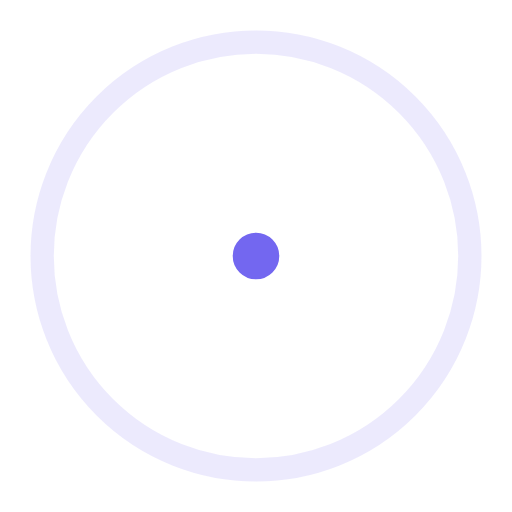
t = 0.00 s
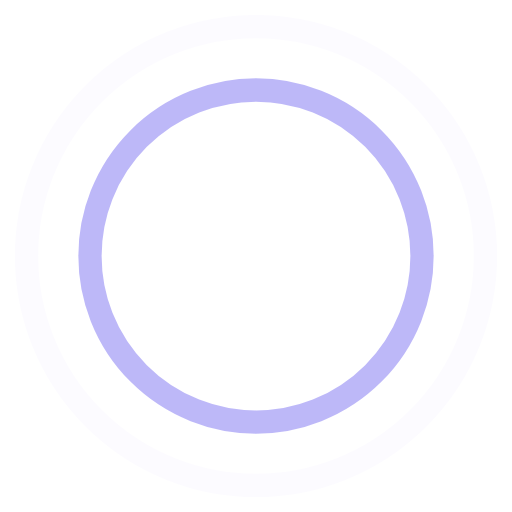
t = 0.45 s
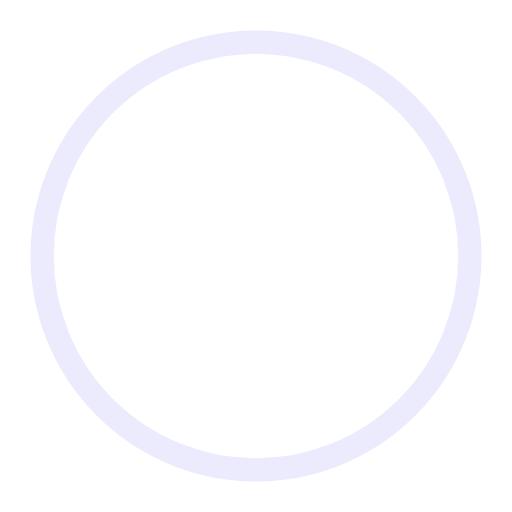
t = 0.90 s
t = 1.35 s: frame unchanged from t = 0.45 s, image omitted

The animated SVG that drew these frames (rendered in a browser with its animation timeline set to each time). Animation: 4 SMIL elements (animate=4); one cycle of 1.80 s, repeats indefinitely.

<!-- By Sam Herbert (@sherb), for everyone. More @ http://goo.gl/7AJzbL -->
<svg width="44" height="44" viewBox="0 0 44 44" xmlns="http://www.w3.org/2000/svg" stroke="#7367f0">
    <g fill="none" fill-rule="evenodd" stroke-width="2">
        <circle cx="22" cy="22" r="1">
            <animate attributeName="r"
                begin="0s" dur="1.8s"
                values="1; 20"
                calcMode="spline"
                keyTimes="0; 1"
                keySplines="0.165, 0.84, 0.44, 1"
                repeatCount="indefinite" />
            <animate attributeName="stroke-opacity"
                begin="0s" dur="1.8s"
                values="1; 0"
                calcMode="spline"
                keyTimes="0; 1"
                keySplines="0.3, 0.61, 0.355, 1"
                repeatCount="indefinite" />
        </circle>
        <circle cx="22" cy="22" r="1">
            <animate attributeName="r"
                begin="-0.9s" dur="1.8s"
                values="1; 20"
                calcMode="spline"
                keyTimes="0; 1"
                keySplines="0.165, 0.84, 0.44, 1"
                repeatCount="indefinite" />
            <animate attributeName="stroke-opacity"
                begin="-0.9s" dur="1.8s"
                values="1; 0"
                calcMode="spline"
                keyTimes="0; 1"
                keySplines="0.3, 0.61, 0.355, 1"
                repeatCount="indefinite" />
        </circle>
    </g>
</svg>
